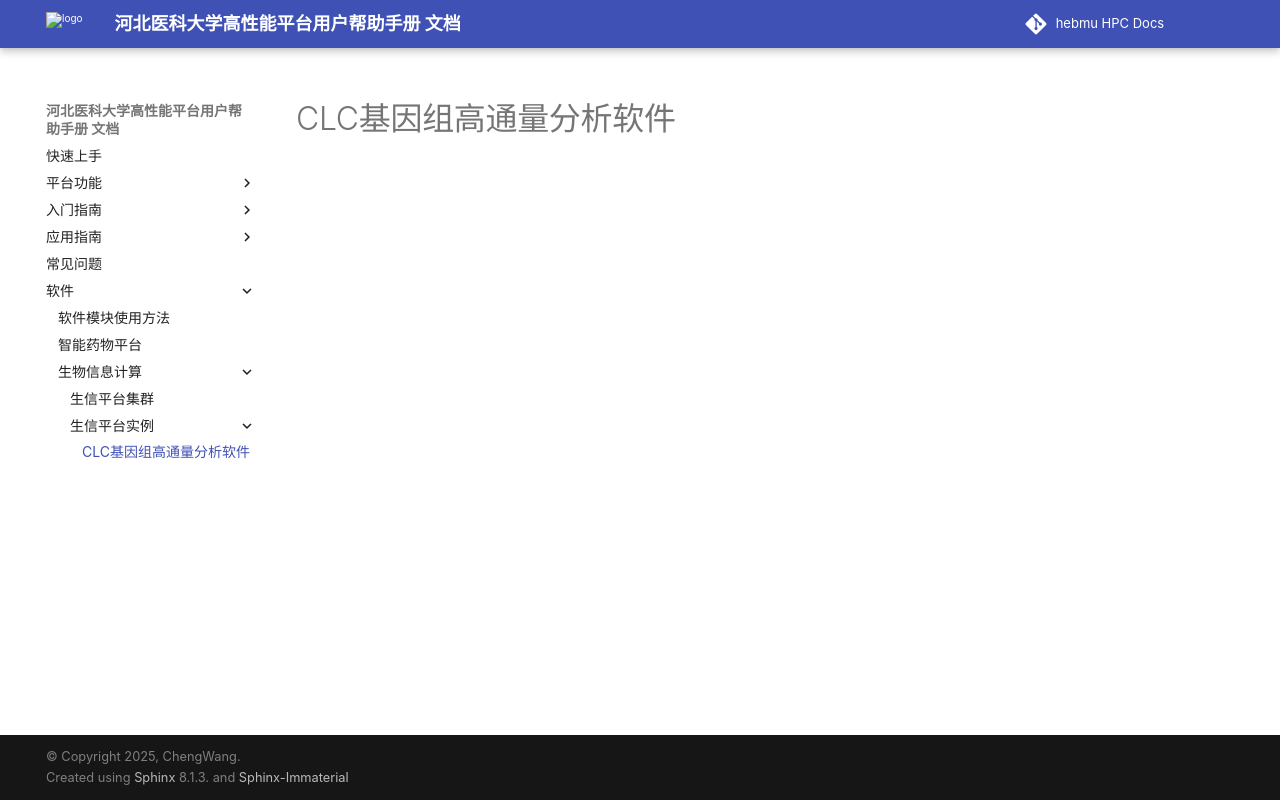

repository: ChengWang97/docs.hpc.msdc.hebmu.edu · page: 06-app/swxxpt/Instance/CLC.html · generator: sphinx

CLC基因组高通量分析软件
========================
